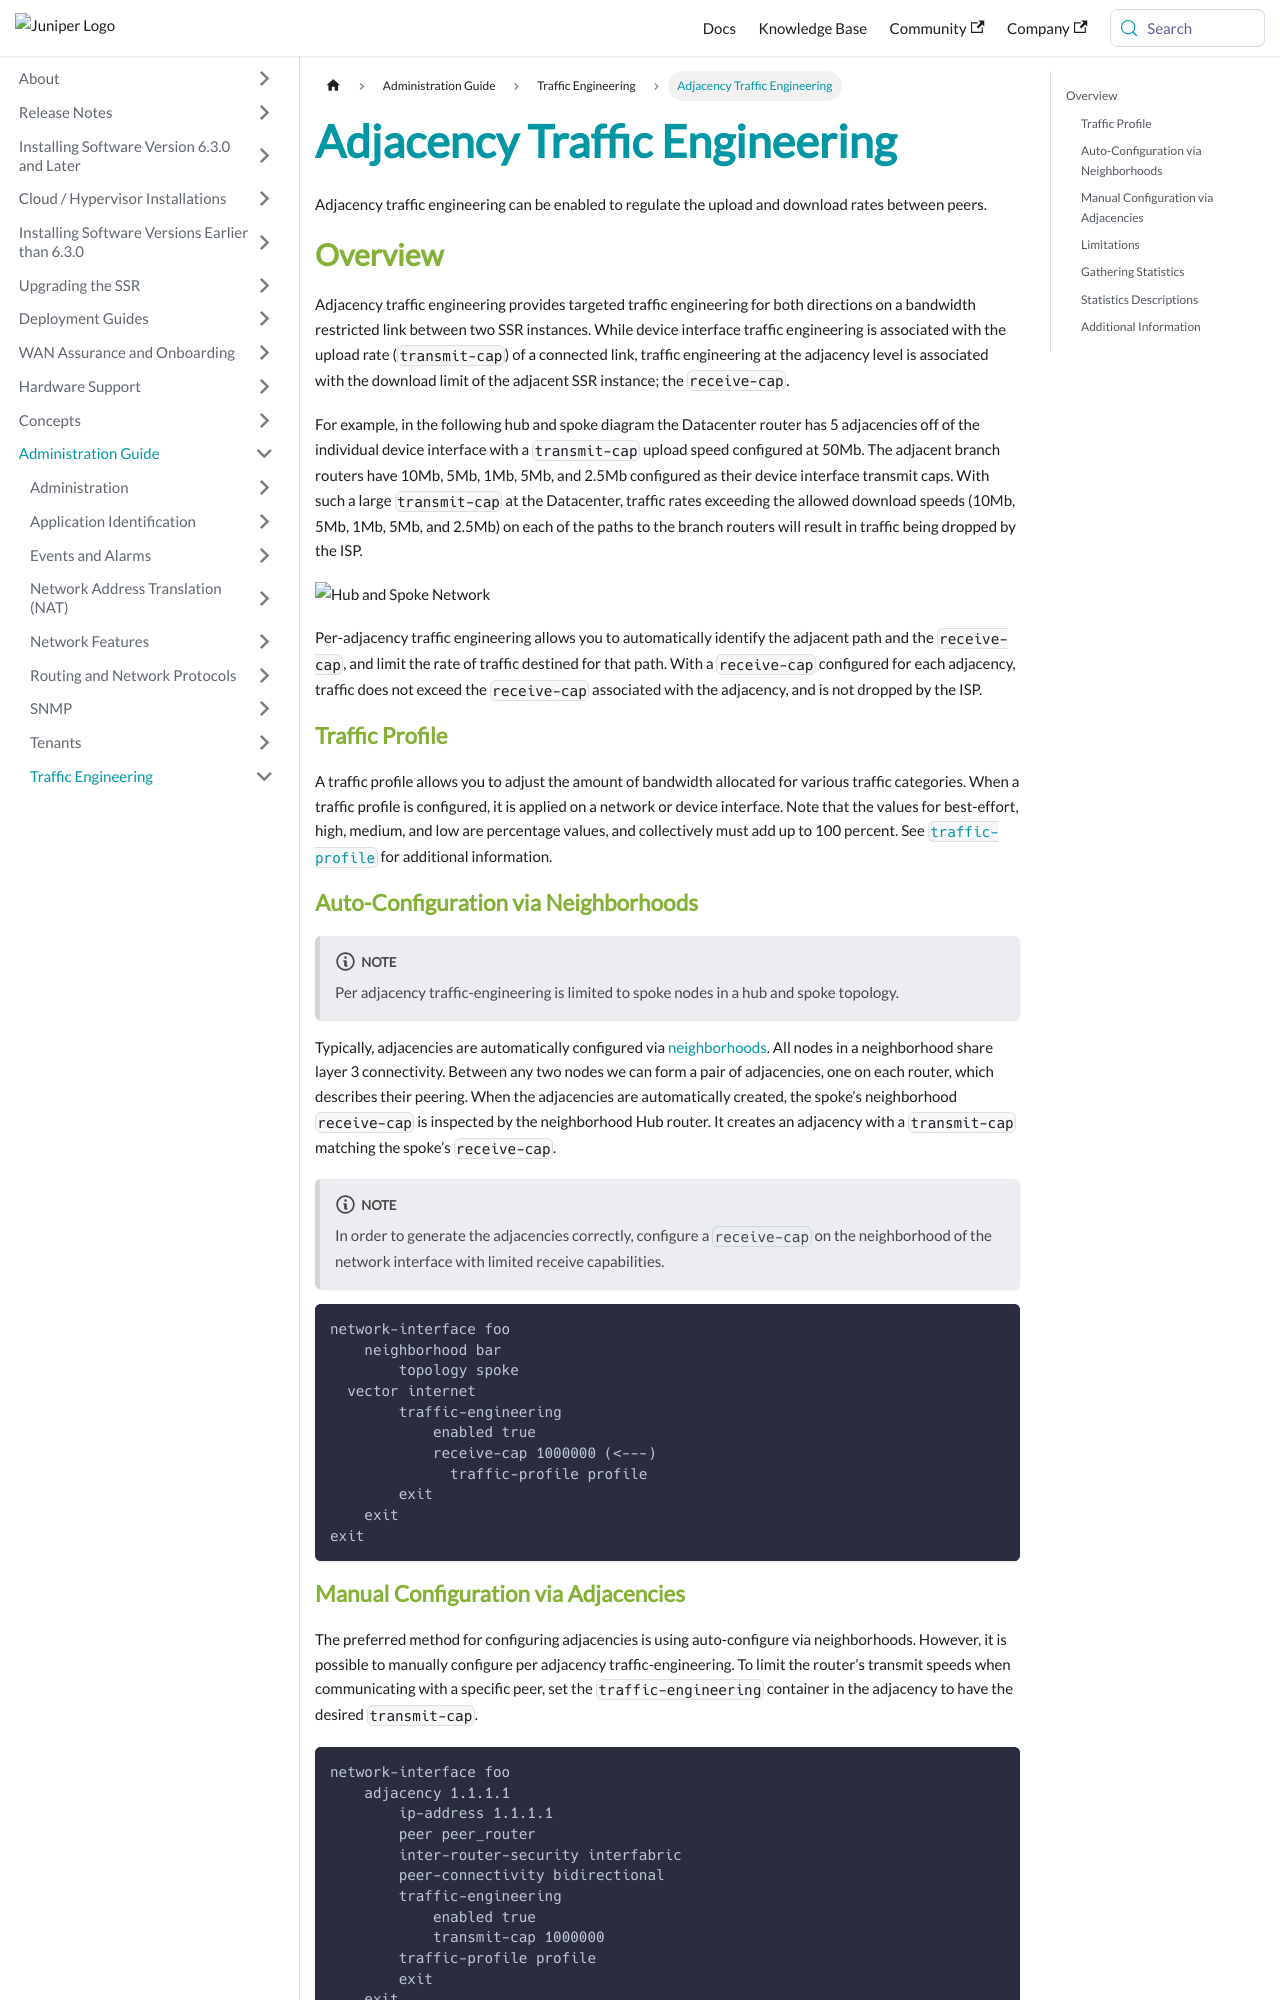

repository: 128technology/docs · page: docs/bcp_per-adjacency_traffic_engineering/index.html · generator: docusaurus

---
title: Adjacency Traffic Engineering
sidebar_label: Adjacency Traffic Engineering
---

Adjacency traffic engineering can be enabled to regulate the upload and download rates between peers.  

## Overview 

Adjacency traffic engineering provides targeted traffic engineering for both directions on a bandwidth restricted link between two SSR instances. While device interface traffic engineering is associated with the upload rate (`transmit-cap`) of a connected link, traffic engineering at the adjacency level is associated with the download limit of the adjacent SSR instance; the `receive-cap`.  

For example, in the following hub and spoke diagram the Datacenter router has 5 adjacencies off of the individual device interface with a `transmit-cap` upload speed configured at 50Mb. The adjacent branch routers have 10Mb, 5Mb, 1Mb, 5Mb, and 2.5Mb configured as their device interface transmit caps. With such a large `transmit-cap` at the Datacenter, traffic rates exceeding the allowed download speeds (10Mb, 5Mb, 1Mb, 5Mb, and 2.5Mb) on each of the paths to the branch routers will result in traffic being dropped by the ISP. 

![Hub and Spoke Network](/img/per_adjacency_example.png)

Per-adjacency traffic engineering allows you to automatically identify the adjacent path and the `receive-cap`, and limit the rate of traffic destined for that path. With a `receive-cap` configured for each adjacency, traffic does not exceed the `receive-cap` associated with the adjacency, and is not dropped by the ISP. 

### Traffic Profile

A traffic profile allows you to adjust the amount of bandwidth allocated for various traffic categories. When a traffic profile is configured, it is applied on a network or device interface. Note that the values for best-effort, high, medium, and low are percentage values, and collectively must add up to 100 percent. See [`traffic-profile`](config_reference_guide.md#traffic-profile) for additional information. 

### Auto-Configuration via Neighborhoods

:::note
Per adjacency traffic-engineering is limited to spoke nodes in a hub and spoke topology. 
:::

Typically, adjacencies are automatically configured via [neighborhoods](concepts_glossary.md#neighborhoods). All nodes in a neighborhood share layer 3 connectivity. Between any two nodes we can form a pair of adjacencies, one on each router, which describes their peering. When the adjacencies are automatically created, the spoke’s neighborhood `receive-cap` is inspected by the neighborhood Hub router. It creates an adjacency with a `transmit-cap` matching the spoke’s `receive-cap`. 

:::note 
In order to generate the adjacencies correctly, configure a `receive-cap` on the neighborhood of the network interface with limited receive capabilities.
:::

```
network-interface foo
    neighborhood bar
        topology spoke
  vector internet
        traffic-engineering
            enabled true
            receive-cap 1000000 (<---)
	      traffic-profile profile
        exit
    exit
exit
```

### Manual Configuration via Adjacencies

The preferred method for configuring adjacencies is using auto-configure via neighborhoods. However, it is possible to manually configure per adjacency traffic-engineering. To limit the router’s transmit speeds when communicating with a specific peer, set the `traffic-engineering` container in the adjacency to have the desired `transmit-cap`. 

```
network-interface foo
    adjacency 1.1.1.1
        ip-address 1.1.1.1
        peer peer_router
        inter-router-security interfabric
        peer-connectivity bidirectional
        traffic-engineering
            enabled true
            transmit-cap 1000000
	traffic-profile profile
        exit
    exit
exit
```

### Limitations

Enabling traffic engineering will introduce a performance impact to the packet-per-second processing rate as the QoS engine works to ensure fairness of packet distribution under congestion scenarios. When used in conjunction with other traffic engineering settings (e.g., adjacency traffic engineering configured alongside device interface traffic engineering), performance may be further impacted.
